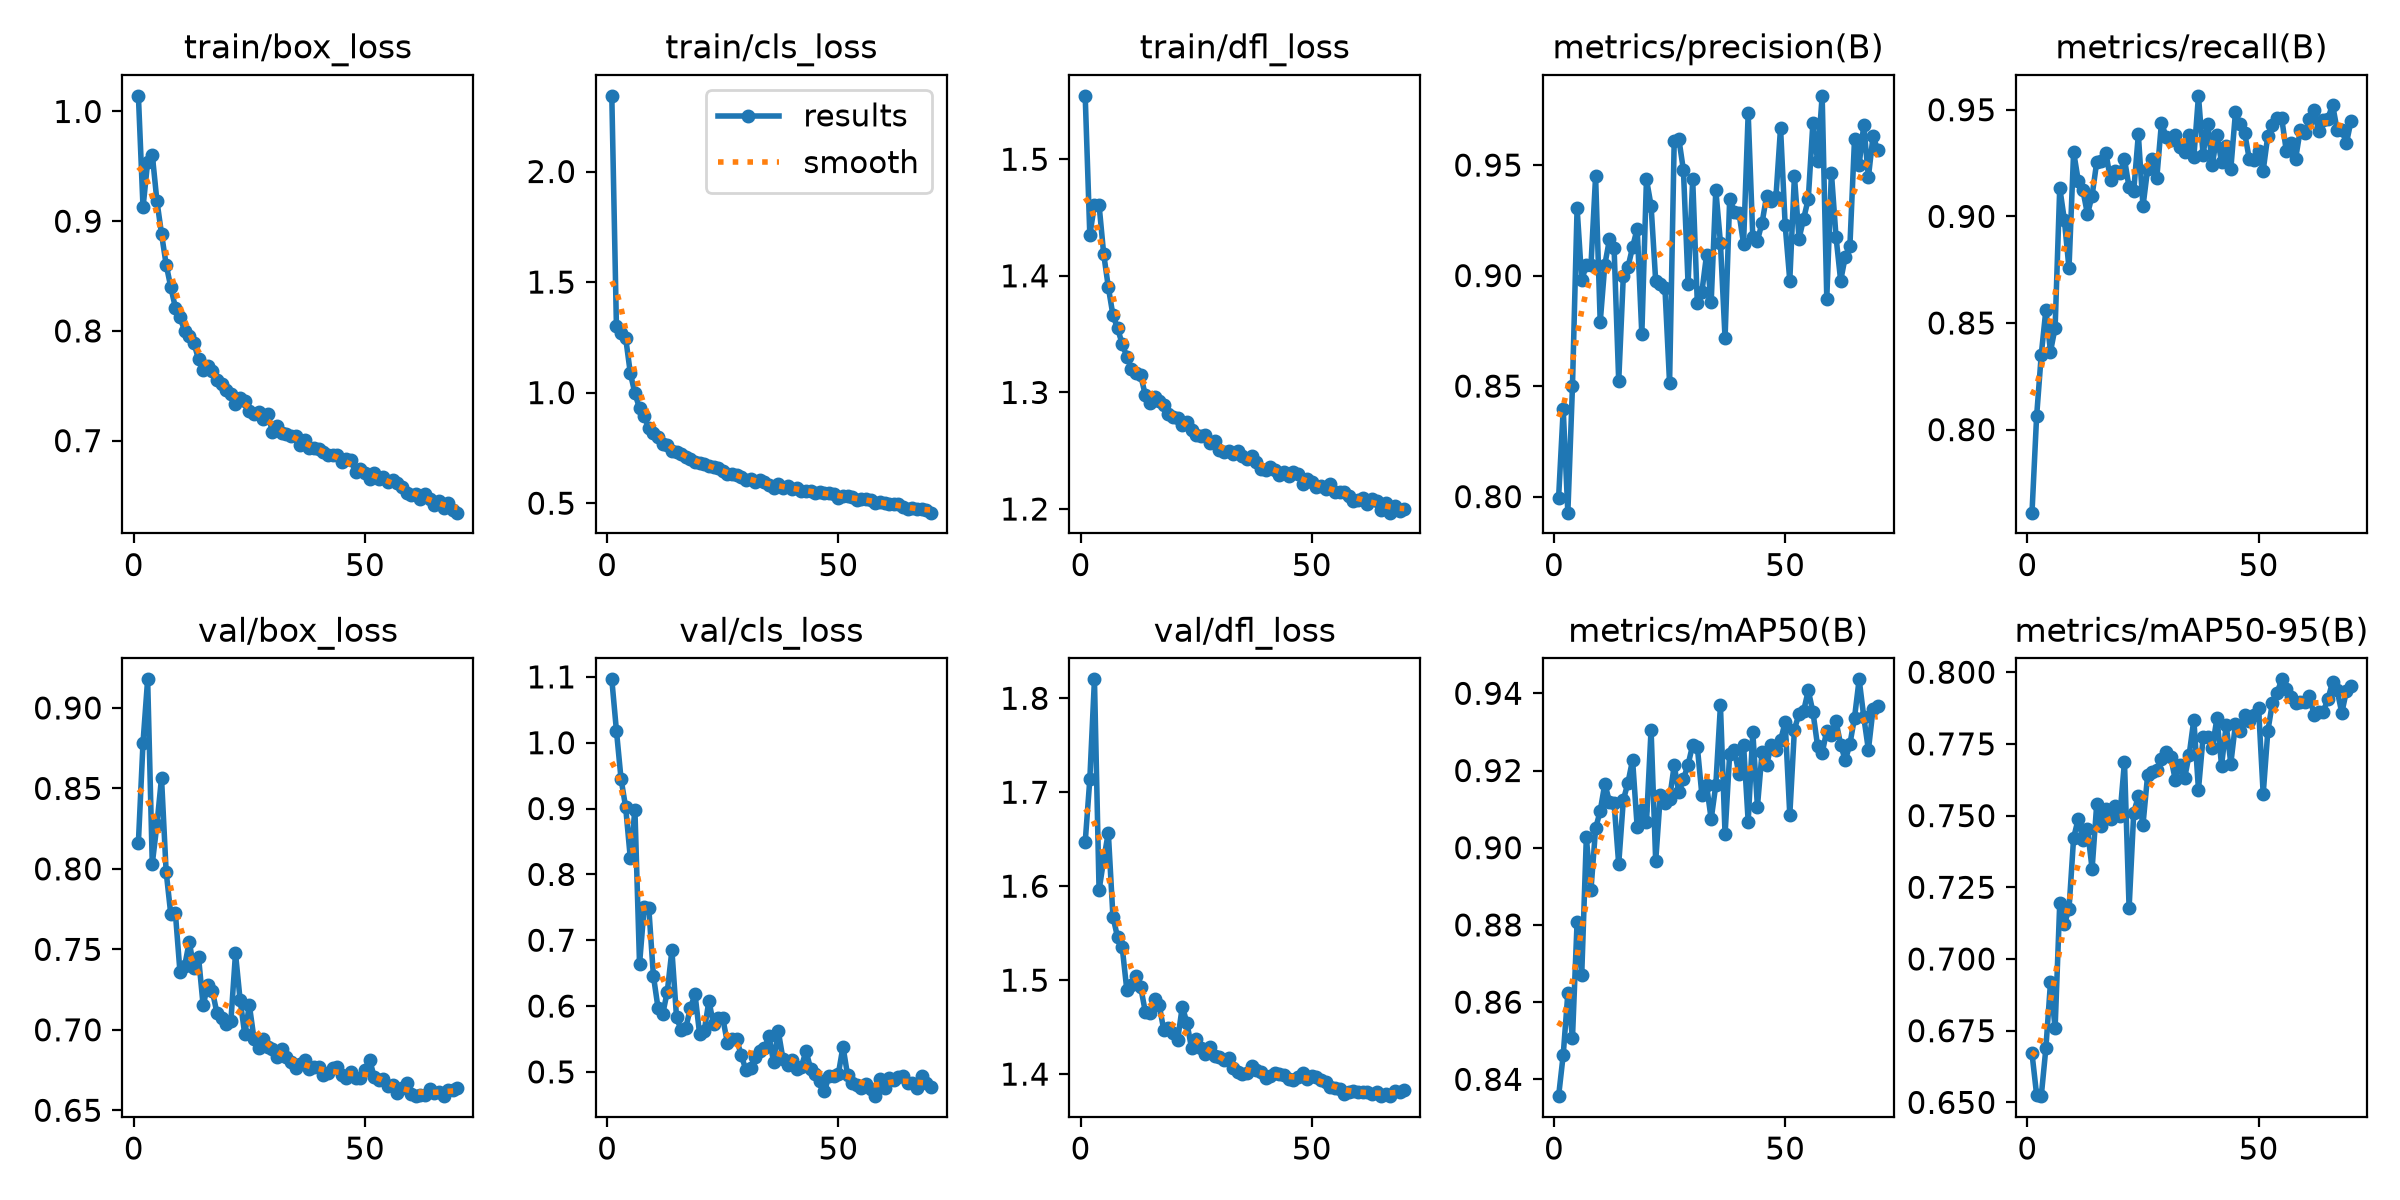

The file beside this chart, header and first rows:
epoch, time, train/box_loss, train/cls_loss, train/dfl_loss, metrics/precision(B), metrics/recall(B), metrics/mAP50(B), metrics/mAP50-95(B), val/box_loss, val/cls_loss, val/dfl_loss, lr/pg0, lr/pg1, lr/pg2, lr/pg3, lr/pg4, lr/pg5, lr/pg6, lr/pg7
1, 600.1, 1.014, 2.342, 1.554, 0.7995, 0.7611, 0.8356, 0.6671, 0.8163, 1.096, 1.647, 0.009997, 0.003332, 0.009997, 0.003332, 0.009997, 0.003332, 0.009997, 0.003332
2, 1109, 0.9125, 1.3, 1.435, 0.8395, 0.8063, 0.8463, 0.6526, 0.8785, 1.018, 1.714, 0.0198, 0.0066, 0.0198, 0.0066, 0.0198, 0.0066, 0.0198, 0.0066
3, 1590, 0.9539, 1.27, 1.461, 0.7927, 0.835, 0.8623, 0.6522, 0.9178, 0.945, 1.82, 0.0294, 0.009801, 0.0294, 0.009801, 0.0294, 0.009801, 0.0294, 0.009801
4, 2055, 0.9607, 1.247, 1.461, 0.85, 0.8562, 0.8507, 0.6688, 0.8031, 0.902, 1.596, 0.02911, 0.009703, 0.02911, 0.009703, 0.02911, 0.009703, 0.02911, 0.009703
5, 2535, 0.9187, 1.089, 1.419, 0.9306, 0.8366, 0.8808, 0.6919, 0.8274, 0.8249, 1.628, 0.02881, 0.009604, 0.02881, 0.009604, 0.02881, 0.009604, 0.02881, 0.009604
6, 3002, 0.8885, 0.9964, 1.39, 0.8979, 0.8478, 0.867, 0.6759, 0.8565, 0.8982, 1.657, 0.02851, 0.009505, 0.02851, 0.009505, 0.02851, 0.009505, 0.02851, 0.009505
7, 3466, 0.8605, 0.9297, 1.366, 0.9047, 0.9134, 0.9027, 0.7194, 0.7983, 0.6636, 1.568, 0.02822, 0.009406, 0.02822, 0.009406, 0.02822, 0.009406, 0.02822, 0.009406
8, 3921, 0.8401, 0.8929, 1.355, 0.9047, 0.8983, 0.8891, 0.7123, 0.7719, 0.7503, 1.546, 0.02792, 0.009307, 0.02792, 0.009307, 0.02792, 0.009307, 0.02792, 0.009307
9, 4376, 0.8212, 0.8402, 1.342, 0.9449, 0.8756, 0.905, 0.7173, 0.7726, 0.7489, 1.535, 0.02762, 0.009208, 0.02762, 0.009208, 0.02762, 0.009208, 0.02762, 0.009208
10, 4826, 0.8123, 0.8153, 1.331, 0.8789, 0.9302, 0.9095, 0.7422, 0.7356, 0.6458, 1.49, 0.02733, 0.009109, 0.02733, 0.009109, 0.02733, 0.009109, 0.02733, 0.009109
11, 5281, 0.8001, 0.7993, 1.32, 0.9049, 0.9168, 0.9166, 0.7488, 0.7397, 0.597, 1.495, 0.02703, 0.00901, 0.02703, 0.00901, 0.02703, 0.00901, 0.02703, 0.00901
12, 5744, 0.7955, 0.767, 1.317, 0.9163, 0.9123, 0.9119, 0.7417, 0.7545, 0.5875, 1.505, 0.02673, 0.008911, 0.02673, 0.008911, 0.02673, 0.008911, 0.02673, 0.008911
13, 6204, 0.7892, 0.7632, 1.315, 0.9125, 0.901, 0.9116, 0.7452, 0.7384, 0.6219, 1.493, 0.02644, 0.008812, 0.02644, 0.008812, 0.02644, 0.008812, 0.02644, 0.008812
14, 6670, 0.7741, 0.7341, 1.298, 0.8522, 0.9097, 0.8957, 0.7314, 0.7454, 0.6847, 1.466, 0.02614, 0.008713, 0.02614, 0.008713, 0.02614, 0.008713, 0.02614, 0.008713
15, 7130, 0.7643, 0.731, 1.291, 0.9, 0.9255, 0.9123, 0.7541, 0.7151, 0.5831, 1.465, 0.02584, 0.008614, 0.02584, 0.008614, 0.02584, 0.008614, 0.02584, 0.008614
16, 7600, 0.7684, 0.7212, 1.296, 0.9038, 0.9258, 0.9168, 0.7465, 0.7277, 0.5633, 1.48, 0.02555, 0.008515, 0.02555, 0.008515, 0.02555, 0.008515, 0.02555, 0.008515
17, 8053, 0.7637, 0.7083, 1.293, 0.9129, 0.9295, 0.9228, 0.7522, 0.7239, 0.5668, 1.474, 0.02525, 0.008416, 0.02525, 0.008416, 0.02525, 0.008416, 0.02525, 0.008416
18, 8525, 0.7552, 0.699, 1.289, 0.9212, 0.917, 0.9052, 0.7487, 0.7103, 0.5972, 1.446, 0.02495, 0.008317, 0.02495, 0.008317, 0.02495, 0.008317, 0.02495, 0.008317
19, 8982, 0.7513, 0.6878, 1.282, 0.8734, 0.9211, 0.9096, 0.7532, 0.7074, 0.6178, 1.449, 0.02465, 0.008218, 0.02465, 0.008218, 0.02465, 0.008218, 0.02465, 0.008218
20, 9449, 0.7461, 0.6796, 1.279, 0.9436, 0.9204, 0.9066, 0.7497, 0.7034, 0.557, 1.443, 0.02436, 0.008119, 0.02436, 0.008119, 0.02436, 0.008119, 0.02436, 0.008119
21, 10022, 0.7421, 0.6785, 1.278, 0.9316, 0.9268, 0.9306, 0.7688, 0.7053, 0.5627, 1.437, 0.02406, 0.00802, 0.02406, 0.00802, 0.02406, 0.00802, 0.02406, 0.00802
22, 10604, 0.7338, 0.6661, 1.272, 0.8975, 0.9136, 0.8965, 0.7177, 0.7475, 0.6078, 1.472, 0.02376, 0.007921, 0.02376, 0.007921, 0.02376, 0.007921, 0.02376, 0.007921
23, 11200, 0.7391, 0.6652, 1.275, 0.896, 0.9118, 0.9136, 0.751, 0.7185, 0.5725, 1.455, 0.02347, 0.007822, 0.02347, 0.007822, 0.02347, 0.007822, 0.02347, 0.007822
24, 11793, 0.7357, 0.658, 1.268, 0.8943, 0.9385, 0.9116, 0.7567, 0.6972, 0.5812, 1.428, 0.02317, 0.007723, 0.02317, 0.007723, 0.02317, 0.007723, 0.02317, 0.007723
25, 12366, 0.727, 0.6472, 1.263, 0.8513, 0.9046, 0.9127, 0.7468, 0.7152, 0.5818, 1.437, 0.02287, 0.007624, 0.02287, 0.007624, 0.02287, 0.007624, 0.02287, 0.007624
26, 12951, 0.7244, 0.6319, 1.263, 0.9608, 0.9221, 0.9213, 0.764, 0.6945, 0.5441, 1.428, 0.02258, 0.007525, 0.02258, 0.007525, 0.02258, 0.007525, 0.02258, 0.007525
27, 13511, 0.7266, 0.6308, 1.263, 0.9619, 0.9267, 0.9143, 0.7652, 0.6889, 0.5496, 1.421, 0.02228, 0.007426, 0.02228, 0.007426, 0.02228, 0.007426, 0.02228, 0.007426
28, 14064, 0.7197, 0.6258, 1.256, 0.9476, 0.9182, 0.9177, 0.7657, 0.694, 0.5494, 1.429, 0.02198, 0.007327, 0.02198, 0.007327, 0.02198, 0.007327, 0.02198, 0.007327
29, 14624, 0.7243, 0.6174, 1.258, 0.8963, 0.9439, 0.9215, 0.7698, 0.6896, 0.5254, 1.419, 0.02168, 0.007228, 0.02168, 0.007228, 0.02168, 0.007228, 0.02168, 0.007228
30, 15183, 0.7077, 0.6029, 1.251, 0.9435, 0.9374, 0.9266, 0.7721, 0.6884, 0.5031, 1.419, 0.02139, 0.007129, 0.02139, 0.007129, 0.02139, 0.007129, 0.02139, 0.007129
31, 15742, 0.7135, 0.6096, 1.249, 0.8877, 0.9359, 0.9262, 0.7704, 0.6831, 0.506, 1.415, 0.02109, 0.00703, 0.02109, 0.00703, 0.02109, 0.00703, 0.02109, 0.00703
32, 16297, 0.7066, 0.5977, 1.25, 0.8928, 0.9382, 0.9135, 0.7624, 0.6879, 0.5227, 1.417, 0.02079, 0.006931, 0.02079, 0.006931, 0.02079, 0.006931, 0.02079, 0.006931
33, 16854, 0.7061, 0.606, 1.247, 0.9094, 0.9325, 0.9161, 0.7678, 0.6832, 0.5324, 1.407, 0.0205, 0.006832, 0.0205, 0.006832, 0.0205, 0.006832, 0.0205, 0.006832
34, 17407, 0.7042, 0.5966, 1.25, 0.8881, 0.9302, 0.9074, 0.7631, 0.6799, 0.5357, 1.403, 0.0202, 0.006733, 0.0202, 0.006733, 0.0202, 0.006733, 0.0202, 0.006733
35, 17957, 0.7045, 0.5826, 1.245, 0.9388, 0.9379, 0.9162, 0.7713, 0.6763, 0.5541, 1.4, 0.0199, 0.006634, 0.0199, 0.006634, 0.0199, 0.006634, 0.0199, 0.006634
36, 18535, 0.696, 0.5666, 1.243, 0.9148, 0.9277, 0.9368, 0.7835, 0.6787, 0.5143, 1.401, 0.01961, 0.006535, 0.01961, 0.006535, 0.01961, 0.006535, 0.01961, 0.006535
37, 19102, 0.7007, 0.5861, 1.246, 0.8716, 0.9565, 0.9034, 0.7591, 0.6812, 0.5622, 1.409, 0.01931, 0.006436, 0.01931, 0.006436, 0.01931, 0.006436, 0.01931, 0.006436
38, 19665, 0.6929, 0.5707, 1.241, 0.9348, 0.9289, 0.9244, 0.7773, 0.6756, 0.5203, 1.405, 0.01901, 0.006337, 0.01901, 0.006337, 0.01901, 0.006337, 0.01901, 0.006337
39, 20210, 0.6937, 0.5799, 1.235, 0.9289, 0.9433, 0.9254, 0.7773, 0.6767, 0.5107, 1.402, 0.01871, 0.006238, 0.01871, 0.006238, 0.01871, 0.006238, 0.01871, 0.006238
40, 20664, 0.6927, 0.5655, 1.234, 0.9285, 0.9242, 0.9191, 0.7736, 0.6766, 0.518, 1.396, 0.01842, 0.006139, 0.01842, 0.006139, 0.01842, 0.006139, 0.01842, 0.006139
41, 21113, 0.6896, 0.5676, 1.236, 0.9144, 0.9382, 0.9267, 0.784, 0.6718, 0.5041, 1.398, 0.01812, 0.00604, 0.01812, 0.00604, 0.01812, 0.00604, 0.01812, 0.00604
42, 21569, 0.6865, 0.5539, 1.234, 0.9734, 0.9254, 0.9068, 0.7674, 0.6731, 0.5075, 1.401, 0.01782, 0.005941, 0.01782, 0.005941, 0.01782, 0.005941, 0.01782, 0.005941
43, 22019, 0.6873, 0.5544, 1.23, 0.9174, 0.9328, 0.93, 0.7816, 0.676, 0.532, 1.4, 0.01753, 0.005842, 0.01753, 0.005842, 0.01753, 0.005842, 0.01753, 0.005842
44, 22478, 0.6872, 0.5537, 1.232, 0.9158, 0.9223, 0.9107, 0.7682, 0.6771, 0.5048, 1.399, 0.01723, 0.005743, 0.01723, 0.005743, 0.01723, 0.005743, 0.01723, 0.005743
45, 22924, 0.6801, 0.5467, 1.228, 0.9239, 0.9487, 0.9247, 0.7819, 0.6717, 0.4964, 1.395, 0.01693, 0.005644, 0.01693, 0.005644, 0.01693, 0.005644, 0.01693, 0.005644
46, 23378, 0.6837, 0.5518, 1.232, 0.9361, 0.9433, 0.9214, 0.7793, 0.6701, 0.4857, 1.393, 0.01664, 0.005545, 0.01664, 0.005545, 0.01664, 0.005545, 0.01664, 0.005545
47, 23830, 0.682, 0.5445, 1.23, 0.9336, 0.939, 0.9267, 0.7852, 0.6735, 0.4711, 1.397, 0.01634, 0.005446, 0.01634, 0.005446, 0.01634, 0.005446, 0.01634, 0.005446
48, 24282, 0.6715, 0.5441, 1.222, 0.9354, 0.9268, 0.9253, 0.7829, 0.6701, 0.4942, 1.401, 0.01604, 0.005347, 0.01604, 0.005347, 0.01604, 0.005347, 0.01604, 0.005347
49, 24732, 0.6744, 0.5429, 1.225, 0.9669, 0.9266, 0.9278, 0.7851, 0.67, 0.4933, 1.395, 0.01574, 0.005248, 0.01574, 0.005248, 0.01574, 0.005248, 0.01574, 0.005248
50, 25189, 0.6701, 0.5245, 1.223, 0.9228, 0.9309, 0.9325, 0.7875, 0.6752, 0.497, 1.398, 0.01545, 0.005149, 0.01545, 0.005149, 0.01545, 0.005149, 0.01545, 0.005149
51, 25651, 0.6651, 0.5308, 1.219, 0.8978, 0.9215, 0.9085, 0.7575, 0.6815, 0.5384, 1.397, 0.01515, 0.00505, 0.01515, 0.00505, 0.01515, 0.00505, 0.01515, 0.00505
52, 26103, 0.6701, 0.5303, 1.219, 0.9449, 0.9379, 0.9306, 0.7794, 0.6707, 0.4948, 1.394, 0.01485, 0.004951, 0.01485, 0.004951, 0.01485, 0.004951, 0.01485, 0.004951
53, 26554, 0.6646, 0.5262, 1.217, 0.9168, 0.9428, 0.9347, 0.7894, 0.6687, 0.4831, 1.391, 0.01456, 0.004852, 0.01456, 0.004852, 0.01456, 0.004852, 0.01456, 0.004852
54, 27050, 0.6667, 0.5132, 1.221, 0.9258, 0.9463, 0.9355, 0.7927, 0.6693, 0.4805, 1.386, 0.01426, 0.004753, 0.01426, 0.004753, 0.01426, 0.004753, 0.01426, 0.004753
55, 27623, 0.662, 0.5177, 1.215, 0.9347, 0.9461, 0.9407, 0.7975, 0.6654, 0.4752, 1.385, 0.01396, 0.004654, 0.01396, 0.004654, 0.01396, 0.004654, 0.01396, 0.004654
56, 28210, 0.6641, 0.5188, 1.214, 0.9692, 0.9306, 0.9352, 0.7941, 0.6655, 0.4813, 1.384, 0.01367, 0.004555, 0.01367, 0.004555, 0.01367, 0.004555, 0.01367, 0.004555
57, 28717, 0.661, 0.5136, 1.214, 0.952, 0.9345, 0.9265, 0.7915, 0.6606, 0.4739, 1.379, 0.01337, 0.004456, 0.01337, 0.004456, 0.01337, 0.004456, 0.01337, 0.004456
58, 29176, 0.658, 0.5021, 1.211, 0.9813, 0.9268, 0.9245, 0.7892, 0.6636, 0.4631, 1.381, 0.01307, 0.004357, 0.01307, 0.004357, 0.01307, 0.004357, 0.01307, 0.004357
59, 29706, 0.6519, 0.506, 1.207, 0.8896, 0.9404, 0.9304, 0.7897, 0.667, 0.4889, 1.382, 0.01277, 0.004258, 0.01277, 0.004258, 0.01277, 0.004258, 0.01277, 0.004258
60, 30250, 0.6509, 0.5002, 1.208, 0.9465, 0.939, 0.9292, 0.7897, 0.6599, 0.4749, 1.38, 0.01248, 0.004159, 0.01248, 0.004159, 0.01248, 0.004159, 0.01248, 0.004159
... 10 more rows
